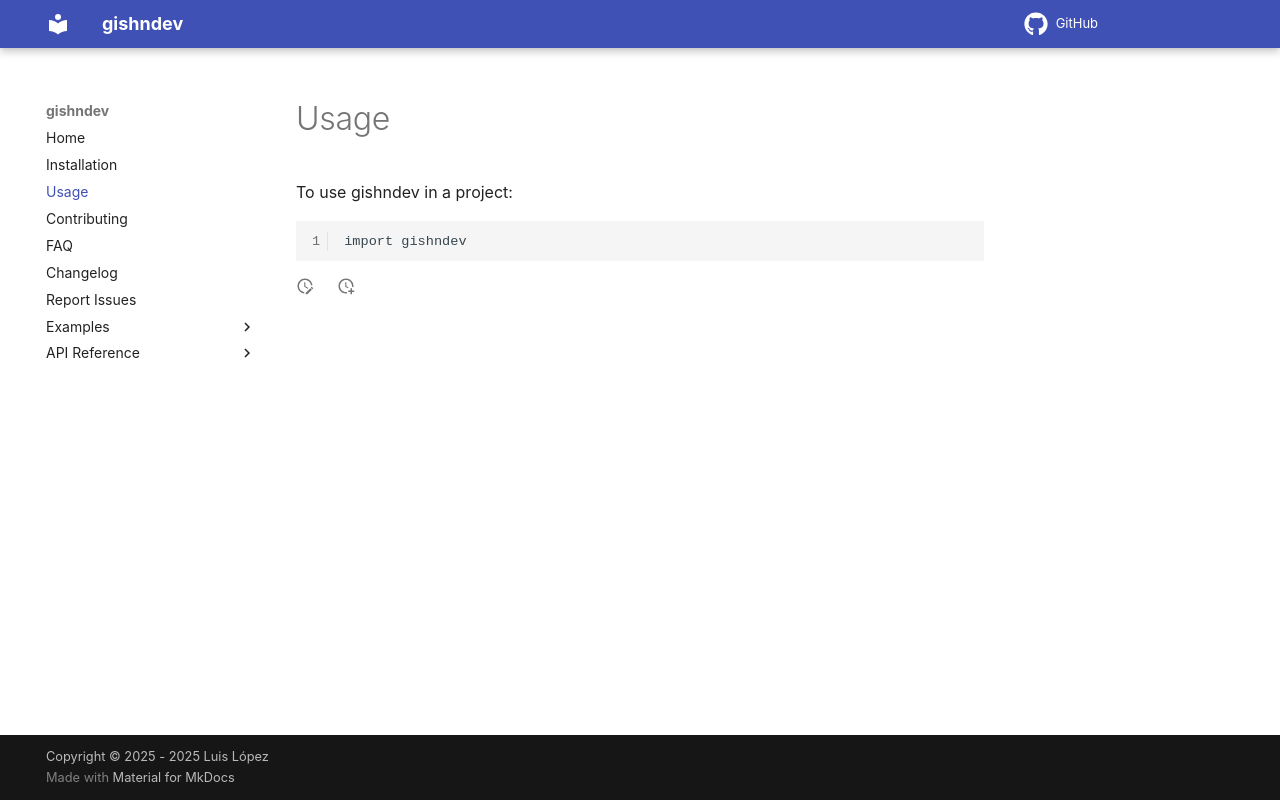

repository: lalgonzales/gishndev · page: usage/index.html · generator: mkdocs

# Usage

To use gishndev in a project:

```
import gishndev
```
